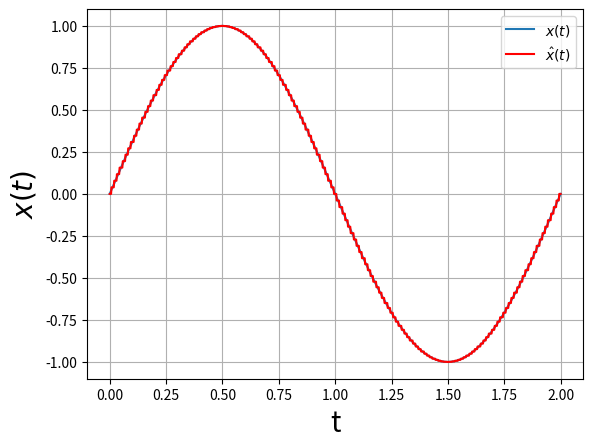
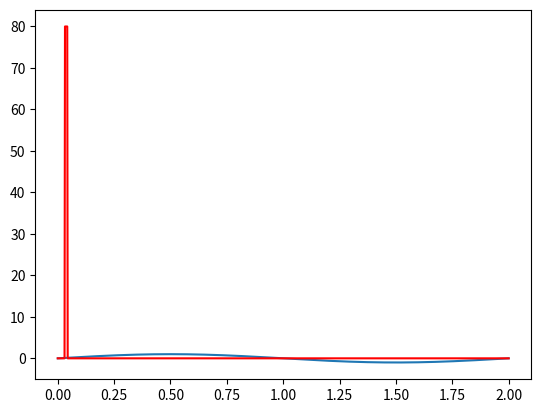
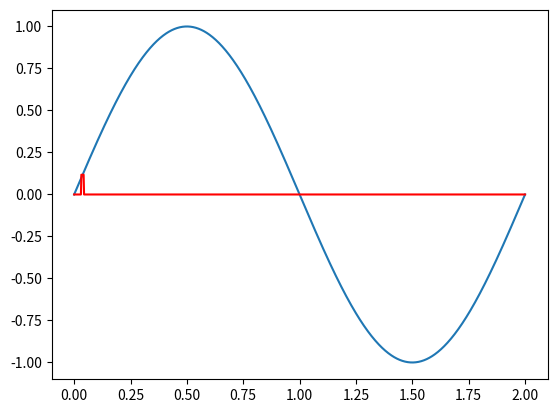
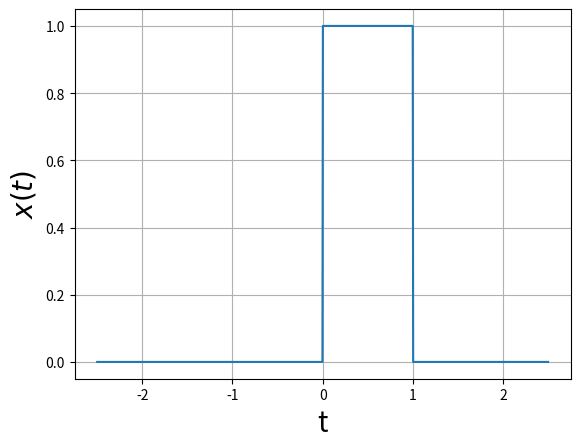
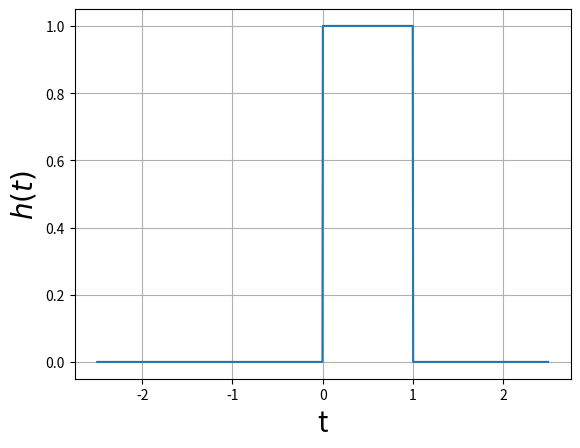
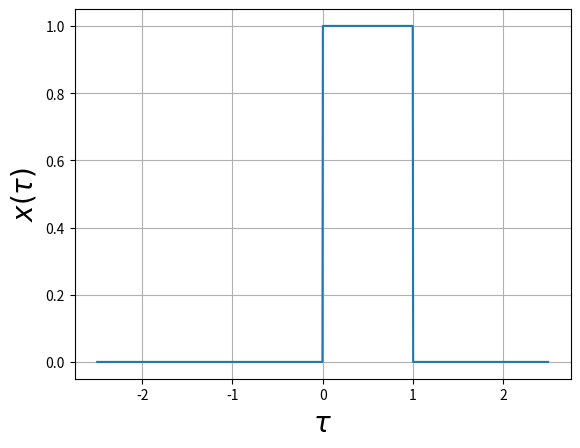
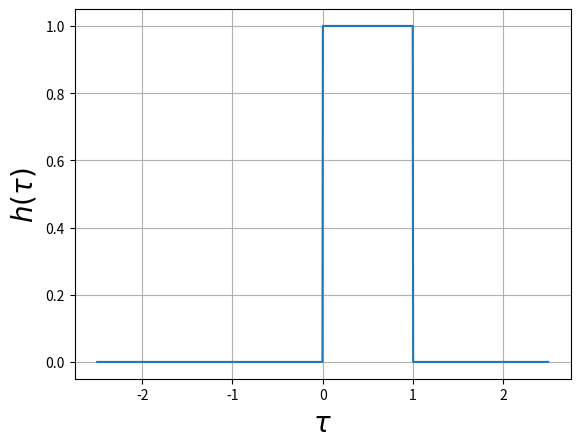
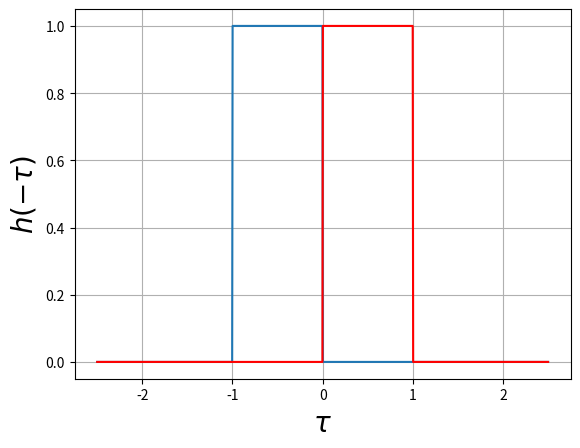
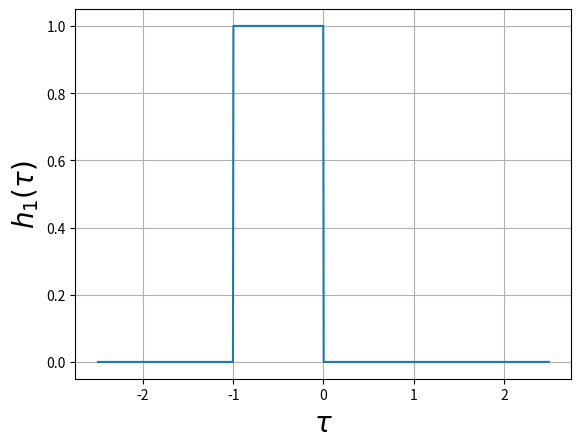
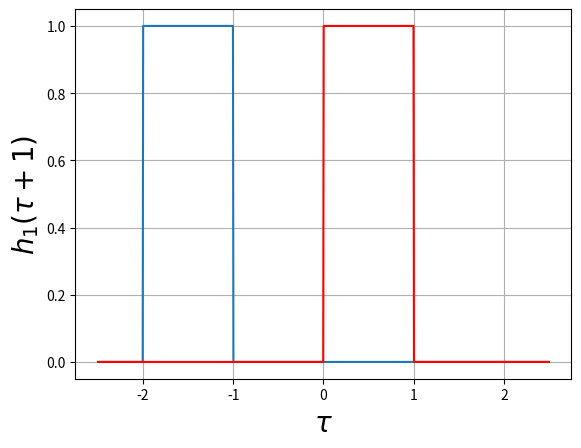
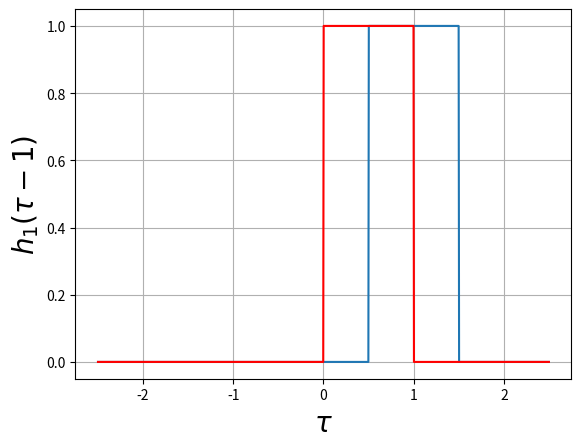

The matplotlib source for these figures, in order:
import numpy as np
import matplotlib.pyplot as plt

t = np.linspace(0, 2, 1000)

def delta_pulse(t, delta):
    result = np.zeros(len(t))
    for index in range(len(t)):
        if np.abs(t[index]) <= delta / 2:
            result[index] = 1 / delta 
        else:
            result[index] = 0
            
    return result

def x(t):
    return np.sin(np.pi * t)
    

delta = .0125
approx = np.zeros(len(t))
n = 0
while n * delta < 2:
    approx += (delta_pulse(t - n * delta, delta)
               * delta * x(n * delta))
    n += 1
    
%matplotlib inline
plt.figure()
plt.plot(t, x(t))
plt.plot(t, approx, 'r')
plt.legend([r'$x(t)$', r'$\hat{x}(t)$'])
plt.xlabel('t', fontsize=20)
plt.ylabel(r'$x(t)$', fontsize=20)
plt.grid(True)


%matplotlib inline
n = 3

plt.figure()
plt.plot(t, x(t))
plt.plot(t, delta_pulse(t - n * delta, delta)
              , 'r')
plt.figure()
plt.plot(t, x(t))
plt.plot(t, (delta_pulse(t - n * delta, delta)
               * delta * x(n * delta)), 'r')

def unit_step(t):
    result = np.zeros(len(t))
    for index in range(len(t)):
        if t[index] > 0:
            result[index] = 1
        else:
            result[index] = 0
            
    return result

def x(t):
    return unit_step(t) - unit_step(t - 1)

def h(t):
    return unit_step(t) - unit_step(t - 1)




t = np.linspace(-2.5, 2.5, 1000)
plt.figure()
plt.plot(t, x(t))
plt.xlabel('t', fontsize=20)
plt.ylabel(r'$x(t)$', fontsize=20)
plt.grid(True)

plt.figure()
plt.plot(t, h(t))
plt.xlabel('t', fontsize=20)
plt.ylabel(r'$h(t)$', fontsize=20)
plt.grid(True)

tau = np.linspace(-2.5, 2.5, 1000)
plt.figure()
plt.plot(tau, x(tau))
plt.xlabel(r'$\tau$', fontsize=20)
plt.ylabel(r'$x(\tau)$', fontsize=20)
plt.grid(True)

plt.figure()
plt.plot(tau, h(tau))
plt.xlabel(r'$\tau$', fontsize=20)
plt.ylabel(r'$h(\tau)$', fontsize=20)
plt.grid(True)

plt.figure()
plt.plot(tau, h(-tau))
plt.plot(tau, x(tau),'r')
plt.xlabel(r'$\tau$', fontsize=20)
plt.ylabel(r'$h(-\tau)$', fontsize=20)
plt.grid(True)

def h1(t):
    return h(-t)

plt.figure()
plt.plot(tau, h1(tau))
plt.xlabel(r'$\tau$', fontsize=20)
plt.ylabel(r'$h_1(\tau)$', fontsize=20)
plt.grid(True)

t = -1
plt.figure()
plt.plot(tau, h1(tau - t))
plt.plot(tau, x(tau),'r')
plt.xlabel(r'$\tau$', fontsize=20)
plt.ylabel(r'$h_1(\tau + 1)$', fontsize=20)
plt.grid(True)

t = 1.5
plt.figure()
plt.plot(tau, h1(tau - t))
plt.plot(tau, x(tau),'r')
plt.xlabel(r'$\tau$', fontsize=20)
plt.ylabel(r'$h_1(\tau - 1)$', fontsize=20)
plt.grid(True)

